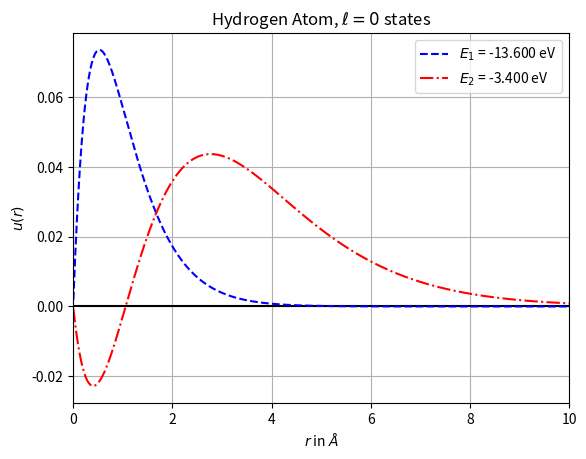

Source code (Python):
# Solving s-wave radial equation of a Hydrogen atom
import numpy as np
from scipy import linalg
import matplotlib.pyplot as plt

a0 = 0.529177249 # Bohr radiaus

def V(x):    # Effective potential energy function
    return - 2/x

n = 4000        # Number of intervals
dim = n - 1     # Number of internal points
xl = 0          # xl corresponds to origin
xr = 40.        # xr is some large value
h = (xr-xl)/n   # value of each interval
        
h = (xr-xl)/n
x = np.linspace(xl+h,xr-h,dim)

#Fill Hamiltonian

H = np.zeros((dim,dim),float)
for i in range(len(H)-1):
        H[i,i+1] = H[i+1,i] = -1/h**2 

for i in range(len(H)):
        H[i,i] = 2./h**2 + V(x[i]) 

# Calculate eigenvalues and eigenvectors
vals, vecs = linalg.eigh(H)      #Note: eigenvectors are in columns of vecs

# Eigenvalues
E1 = 13.6    # Ground state energy of Hydrogen atom in eV
print("Ground state energy = {:2.3f} eV".format(vals[0]*E1))
print("1st excitation energy = {:2.3f} eV".format(vals[1]*E1))

# Plot wave functions
plt.title("Hydrogen Atom, $\ell = 0$ states")
plt.xlabel("$r$ in $\AA$")
plt.ylabel("$u(r)$")
plt.axhline(0, color='black')     #draw x axis
plt.grid()
plt.xlim(0,10)
plt.plot(x*a0,vecs.T[0], c='b', ls='dashed',label="$E_1$ = {:2.3f} eV".format(vals[0]*E1))
plt.plot(x*a0,vecs.T[1], c='r', ls='dashdot',label="$E_2$ = {:2.3f} eV".format(vals[1]*E1))
plt.legend()
plt.savefig("Hydrogen.pdf")
plt.show()
